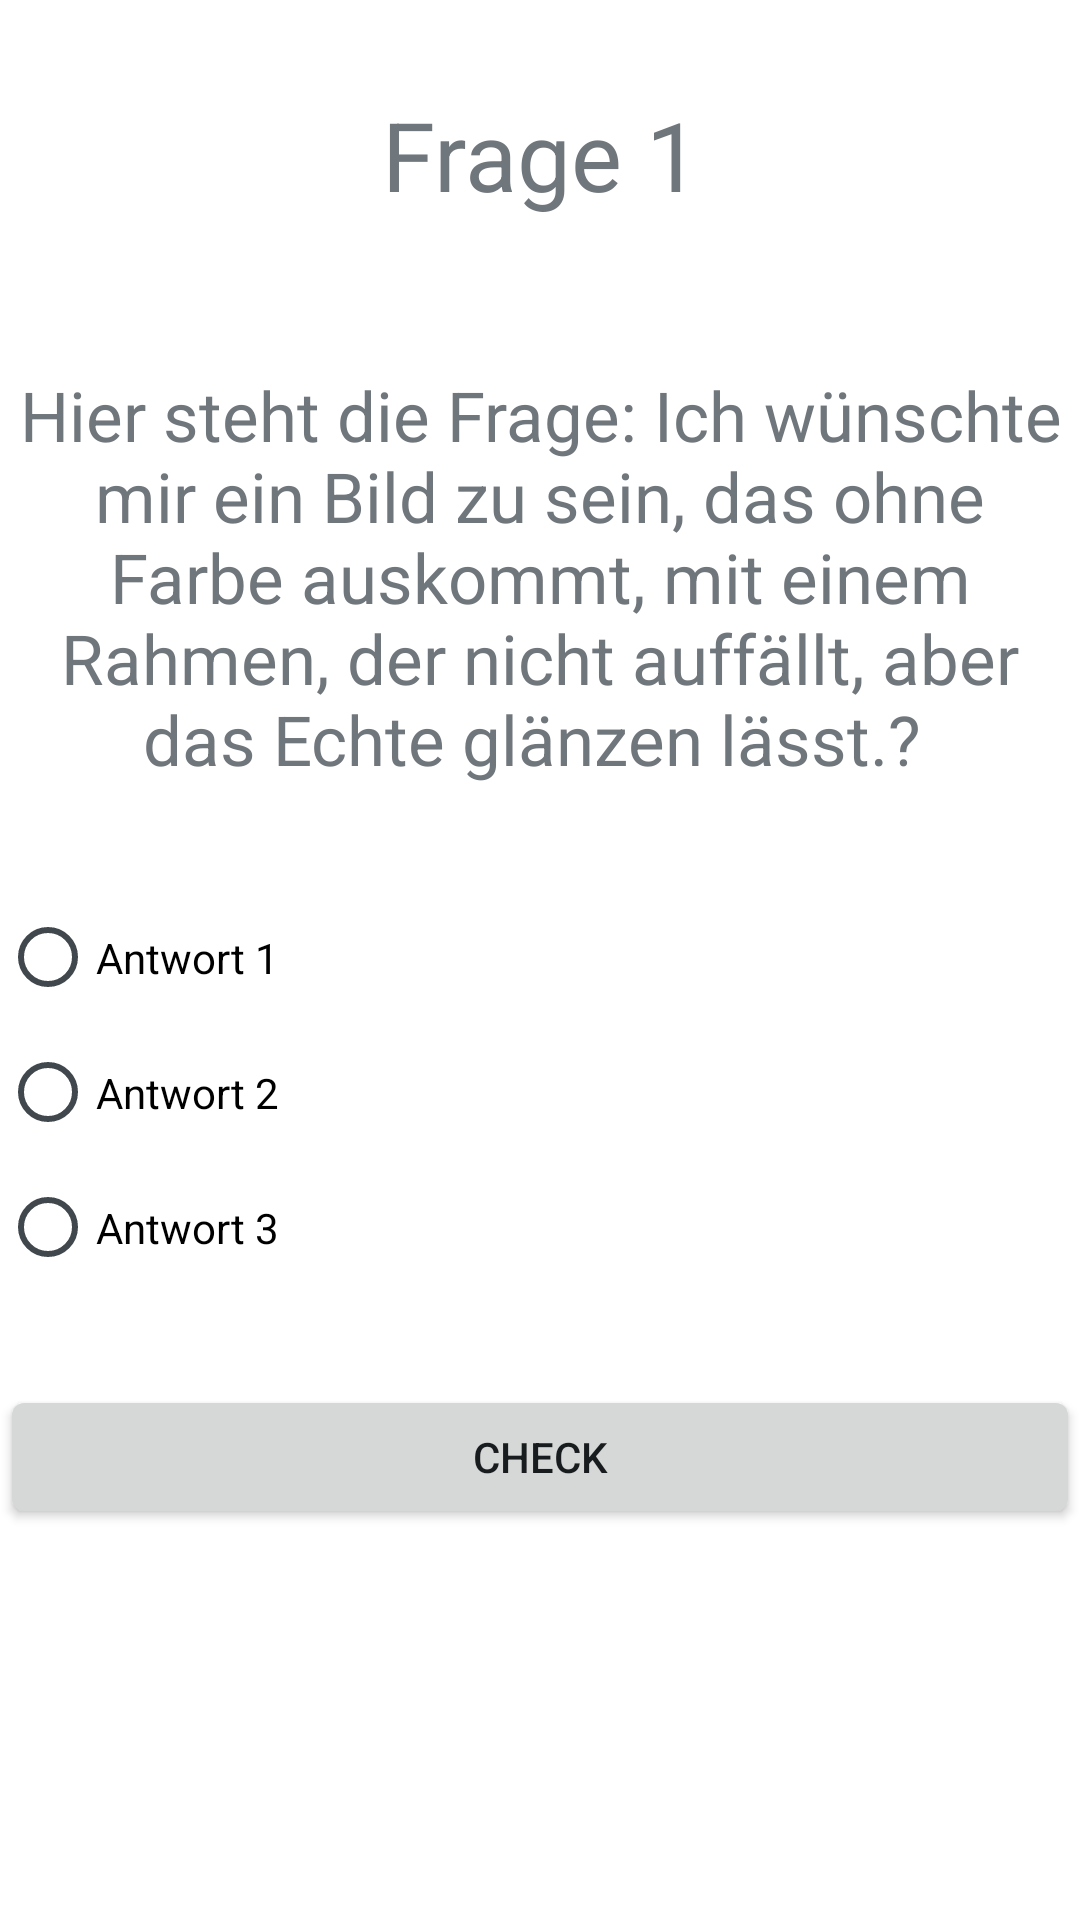

Here is an Android app screen rendered from its layout file. Give the layout XML and the strings, colors and styles it references.
<!-- AndroidManifest.xml: application theme AppTheme -->
<!-- res/layout/hauptfrage.xml -->
<?xml version="1.0" encoding="utf-8"?>
<LinearLayout xmlns:android="http://schemas.android.com/apk/res/android"
    android:orientation="vertical" android:layout_width="match_parent"
    android:layout_height="match_parent"
    android:weightSum="1">

    <TextView
        android:text="Frage 1"
        android:layout_width="match_parent"
        android:layout_height="wrap_content"
        android:gravity = "center"
        android:id="@+id/textView2"
        android:textSize="32sp"
        android:paddingTop="30dp" />

    <TextView
        android:text="Hier steht die Frage: Ich wünschte mir ein Bild zu sein, das ohne Farbe auskommt, mit einem Rahmen, der nicht auffällt, aber das Echte glänzen lässt.? "
        android:layout_width="match_parent"
        android:layout_height="wrap_content"
        android:gravity = "center"
        android:id="@+id/textView3"
        android:textSize="23sp"
        android:paddingTop="50dp" />

    <RadioGroup
        android:layout_width="match_parent"
        android:layout_height="152dp"
        android:paddingTop="35dp"
        android:layout_weight="0.27">

        <RadioButton
            android:text="Antwort 1"
            android:layout_width="wrap_content"
            android:layout_height="45dp"
            android:id="@+id/radioButton15" />

        <RadioButton
            android:text="Antwort 2"
            android:layout_width="wrap_content"
            android:layout_height="45dp"
            android:id="@+id/radioButton16" />

        <RadioButton
            android:text="Antwort 3"
            android:layout_width="wrap_content"
            android:layout_height="45dp"
            android:id="@+id/radioButton17" />
    </RadioGroup>

    <Button
        android:text="Check"
        android:layout_width="match_parent"
        android:layout_height="wrap_content"
        android:id="@+id/button" />
</LinearLayout>
<!-- resources referenced by this layout -->
<resources>
  <style name="AppTheme" parent="@android:style/Theme.DeviceDefault.Light.NoActionBar">
          <item name="android:windowBackground">@android:color/white</item>
          
          <item name="android:actionBarStyle">@style/MyActionBarTheme</item>
          <item name="android:windowTranslucentStatus">false</item>
          <item name="android:logo">@android:color/transparent</item>
          
  
      </style>
  <style name="MyActionBarTheme" parent="@android:style/Widget.Holo.ActionBar">
          <item name="android:background">@android:color/white</item>
          <item name="android:titleTextStyle">@style/MyTheme.ActionBar.TitleTextStyle</item>
          <item name="android:icon">@android:color/transparent</item>
          
      </style>
  <style name="MyTheme.ActionBar.TitleTextStyle" parent="@android:style/TextAppearance.Holo.Widget.ActionBar.Title">
          
          <item name="android:textColor">@android:color/darker_gray</item>
          <item name="android:textStyle">bold</item>
      </style>
</resources>
